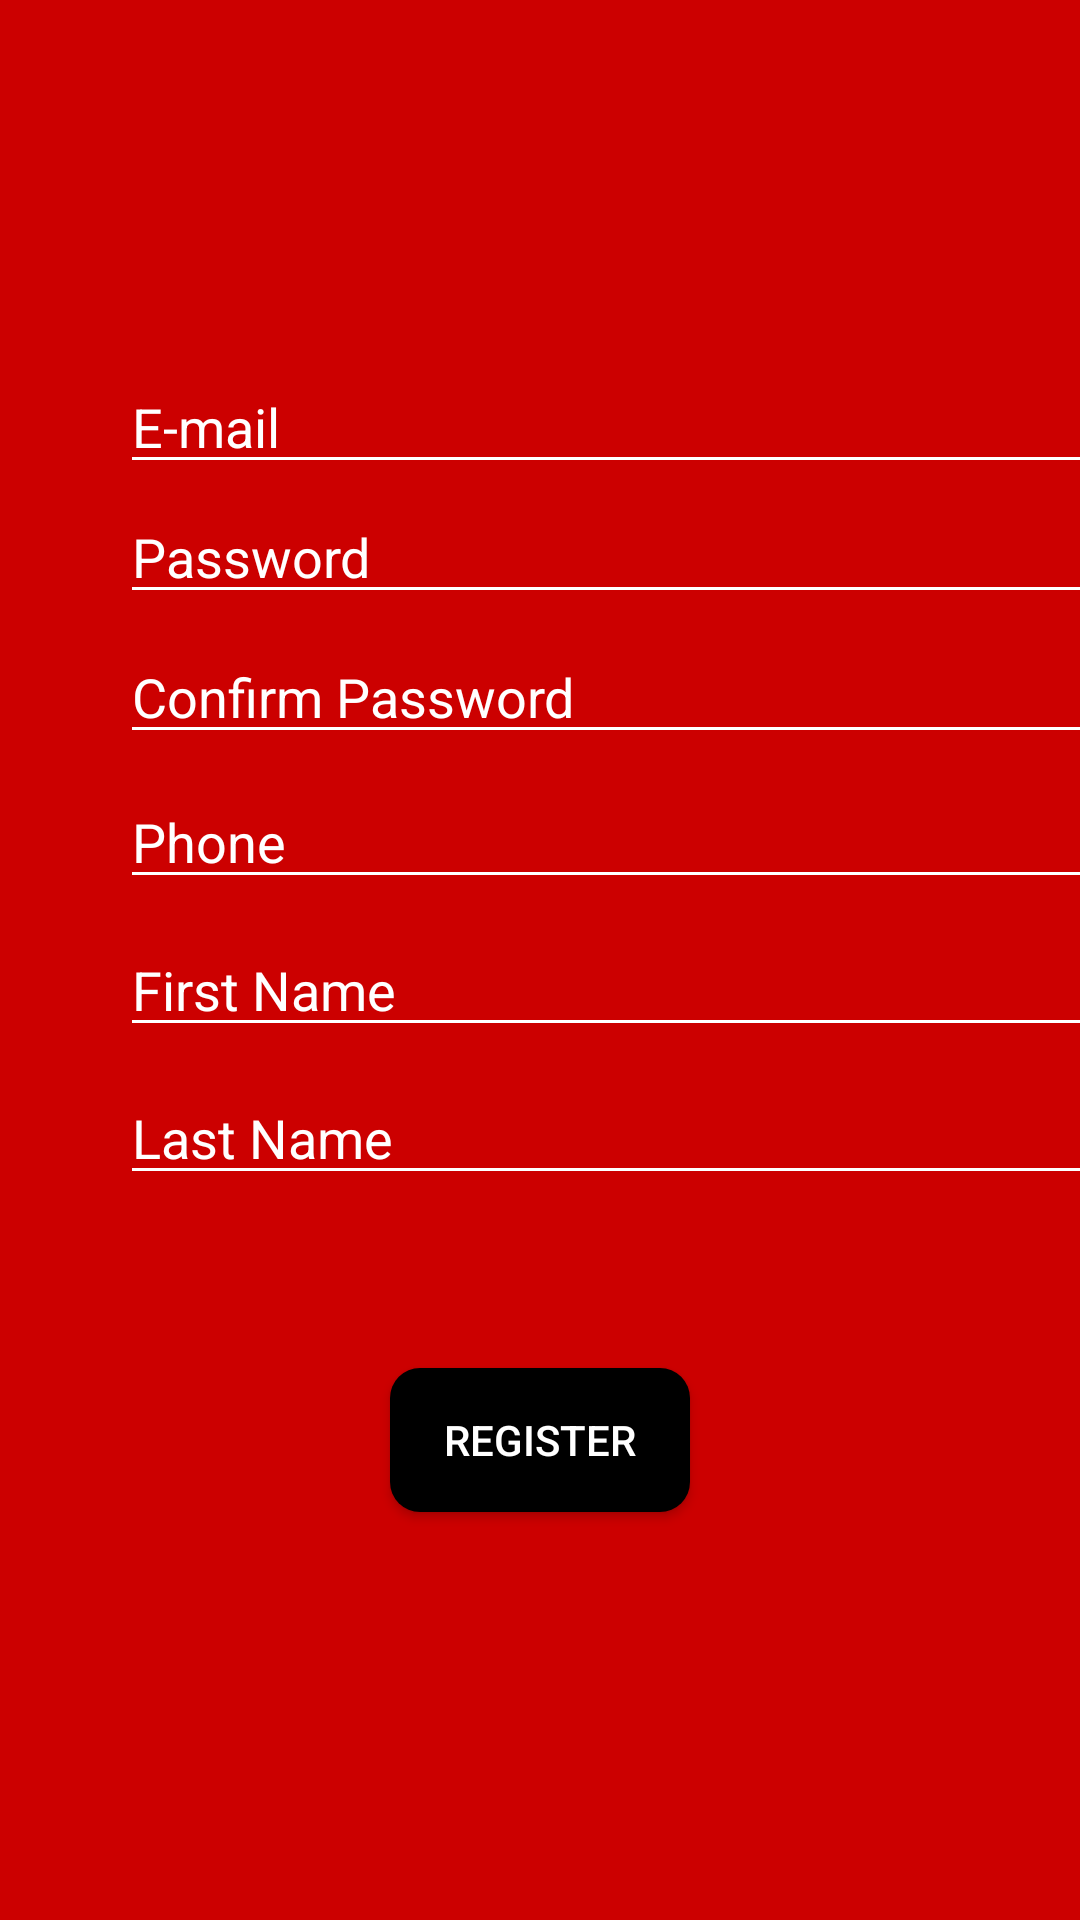

Layout XML and referenced resources for this Android screen:
<!-- AndroidManifest.xml: application theme Theme.AppCompat.Light.DarkActionBar -->
<!-- res/layout/activity_registration.xml -->
<?xml version="1.0" encoding="utf-8"?>
<android.support.constraint.ConstraintLayout xmlns:android="http://schemas.android.com/apk/res/android"
    xmlns:app="http://schemas.android.com/apk/res-auto"
    xmlns:tools="http://schemas.android.com/tools"
    android:layout_width="match_parent"
    android:layout_height="match_parent"
    android:background="@android:color/holo_red_dark"
    tools:context=".RegistrationActivity">

    <ImageView
        android:id="@+id/imageView"
        android:layout_width="240dp"
        android:layout_height="128dp"
        android:src="@drawable/white_logo_transparent_background"
        app:srcCompat="@android:color/transparent"
        app:layout_constraintLeft_toLeftOf="parent"
        app:layout_constraintRight_toRightOf="parent"
        app:layout_constraintTop_toTopOf="parent"
        app:layout_constraintBottom_toBottomOf="@+id/emailEditText"
        tools:layout_editor_absoluteX="100dp"
        tools:layout_editor_absoluteY="49dp"
        android:layout_marginTop="20dp"/>

    <EditText
        android:id="@+id/emailEditText"
        android:layout_width="333dp"
        android:layout_height="wrap_content"
        android:layout_marginLeft="40dp"
        android:text=""
        android:hint="@string/e_mail"
        android:textColorHint="#FFFFFF"
        android:textColor="@android:color/white"
        android:backgroundTint="#FFFFFF"
        android:imeOptions="actionDone"
        tools:layout_editor_absoluteX="163dp"
        tools:layout_editor_absoluteY="163dp"
        app:layout_constraintLeft_toLeftOf="parent"
        app:layout_constraintTop_toTopOf="@+id/imageView"
        app:layout_constraintBottom_toBottomOf="@+id/imageView"
        android:layout_marginTop="80dp"/>

    <EditText
        android:id="@+id/passwordEditText"
        android:layout_width="333dp"
        android:layout_height="wrap_content"
        android:layout_marginLeft="40dp"
        android:text=""
        android:hint="@string/password"
        android:textColorHint="#FFFFFF"
        android:textColor="@android:color/white"
        android:backgroundTint="#FFFFFF"
        android:imeOptions="actionDone"
        android:inputType="textPassword"
        tools:layout_editor_absoluteX="163dp"
        tools:layout_editor_absoluteY="163dp"
        app:layout_constraintLeft_toLeftOf="parent"
        app:layout_constraintTop_toTopOf="@+id/emailEditText"
        app:layout_constraintBottom_toBottomOf="@+id/imageView"
        android:layout_marginTop="100dp"/>

    <EditText
        android:id="@+id/confirmPasswordEditText"
        android:layout_width="333dp"
        android:layout_height="wrap_content"
        android:layout_marginLeft="40dp"
        android:text=""
        android:hint="@string/confirmPassword"
        android:textColorHint="#FFFFFF"
        android:textColor="@android:color/white"
        android:backgroundTint="#FFFFFF"
        android:imeOptions="actionDone"
        android:inputType="textPassword"
        tools:layout_editor_absoluteX="163dp"
        tools:layout_editor_absoluteY="161dp"
        app:layout_constraintLeft_toLeftOf="parent"
        app:layout_constraintTop_toTopOf="@+id/passwordEditText"
        app:layout_constraintBottom_toBottomOf="@+id/imageView"
        android:layout_marginTop="150dp"/>

    <EditText
        android:id="@+id/phoneEditText"
        android:layout_width="333dp"
        android:layout_height="wrap_content"
        android:layout_marginLeft="40dp"
        android:text=""
        android:hint="@string/phone"
        android:textColorHint="#FFFFFF"
        android:textColor="@android:color/white"
        android:backgroundTint="#FFFFFF"
        android:imeOptions="actionDone"
        tools:layout_editor_absoluteX="163dp"
        tools:layout_editor_absoluteY="161dp"
        app:layout_constraintLeft_toLeftOf="parent"
        app:layout_constraintTop_toTopOf="@+id/confirmPasswordEditText"
        app:layout_constraintBottom_toBottomOf="@+id/imageView"
        android:layout_marginTop="200dp"/>

    <EditText
        android:id="@+id/firstNameEditText"
        android:layout_width="333dp"
        android:layout_height="wrap_content"
        android:layout_marginLeft="40dp"
        android:text=""
        android:hint="@string/firstName"
        android:textColorHint="#FFFFFF"
        android:textColor="@android:color/white"
        android:backgroundTint="#FFFFFF"
        android:imeOptions="actionDone"
        tools:layout_editor_absoluteX="163dp"
        tools:layout_editor_absoluteY="161dp"
        app:layout_constraintLeft_toLeftOf="parent"
        app:layout_constraintLeft_toRightOf="parent"
        app:layout_constraintTop_toTopOf="@+id/phoneEditText"
        app:layout_constraintBottom_toBottomOf="@+id/imageView"
        android:layout_marginTop="250dp"/>

    <EditText
        android:id="@+id/lastNameEditText"
        android:layout_width="333dp"
        android:layout_height="wrap_content"
        android:layout_marginLeft="40dp"
        android:text=""
        android:hint="@string/lastName"
        android:textColorHint="#FFFFFF"
        android:textColor="@android:color/white"
        android:backgroundTint="#FFFFFF"
        android:imeOptions="actionDone"
        tools:layout_editor_absoluteX="163dp"
        tools:layout_editor_absoluteY="161dp"
        app:layout_constraintLeft_toLeftOf="parent"
        app:layout_constraintLeft_toRightOf="parent"
        app:layout_constraintTop_toTopOf="@+id/firstNameEditText"
        app:layout_constraintBottom_toBottomOf="@+id/imageView"
        android:layout_marginTop="300dp"/>

    <android.support.v7.widget.AppCompatButton
        android:id="@+id/register"
        android:layout_width="100dp"
        android:layout_height="wrap_content"
        android:layout_marginTop="300dp"
        android:layout_marginRight="60dp"
        android:layout_marginLeft="60dp"
        android:text="@string/register"
        android:textColor="@android:color/white"
        android:backgroundTint="@android:color/black"
        app:layout_constraintTop_toTopOf="@id/imageView"
        app:layout_constraintBottom_toBottomOf="parent"
        app:layout_constraintRight_toRightOf="parent"
        app:layout_constraintLeft_toLeftOf="parent"
        app:layout_constraintTop_toBottomOf="@+id/passwordEditText"
        style="@style/AppTheme.RoundedCornerMaterialButton"/>
</android.support.constraint.ConstraintLayout>
<!-- resources referenced by this layout -->
<resources>
  <string name="confirmPassword">Confirm Password</string>
  <string name="e_mail">E-mail</string>
  <string name="firstName">First Name</string>
  <string name="lastName">Last Name</string>
  <string name="password">Password</string>
  <string name="phone">Phone</string>
  <string name="register">Register</string>
  <style name="AppTheme.RoundedCornerMaterialButton" parent="Widget.AppCompat.Button.Colored">
          <item name="android:background">@drawable/rounded_shape</item>
      </style>
  <!-- drawable rounded_shape (drawable) -->
  <?xml version="1.0" encoding="utf-8"?>
  <shape
      xmlns:android="http://schemas.android.com/apk/res/android"
      android:shape="rectangle"   >
  
      <solid
          android:color="@android:color/black" >
      </solid>
  
      <corners
          android:radius="10dp"   >
      </corners>
  
  </shape>
</resources>
